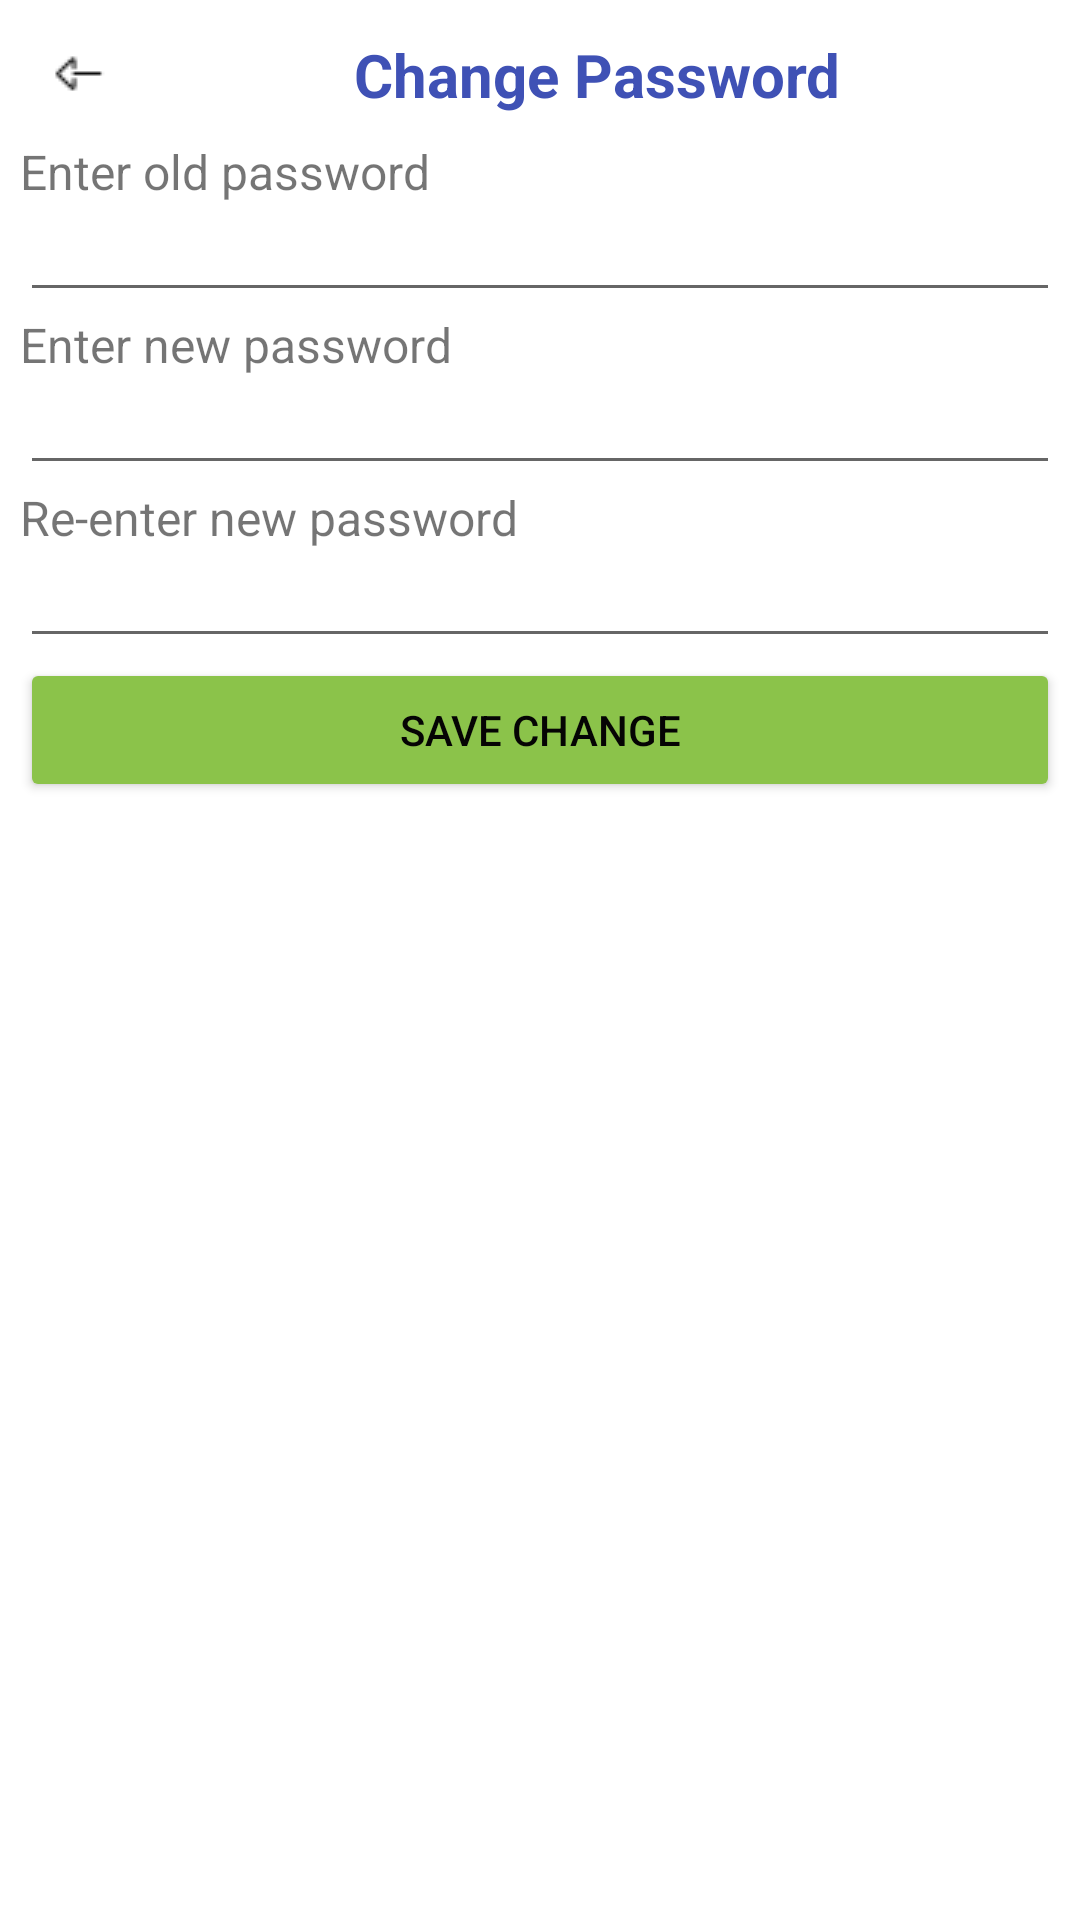

The Android layout XML behind this screen, and the referenced resources:
<!-- AndroidManifest.xml: application theme Theme.FConnect -->
<!-- res/layout/activity_doi_mat_khau.xml -->
<?xml version="1.0" encoding="utf-8"?>
<LinearLayout xmlns:android="http://schemas.android.com/apk/res/android"
    xmlns:app="http://schemas.android.com/apk/res-auto"
    xmlns:tools="http://schemas.android.com/tools"
    android:layout_width="match_parent"
    android:layout_height="match_parent"
    android:orientation="vertical"
    android:paddingRight="20px"
    android:paddingTop="10px"
    android:paddingBottom="10px"
    android:paddingLeft="20px"
    tools:context=".DoiMatKhau">
    <LinearLayout
        android:layout_width="match_parent"
        android:layout_height="wrap_content"
        android:orientation="horizontal">

        <ImageButton
            android:id="@+id/btn_back"
            android:layout_width="38dp"
            android:layout_height="43dp"
            android:layout_weight="0"
            android:backgroundTint="#FFFFFF"
            app:srcCompat="@drawable/back" />

        <TextView
            android:layout_width="match_parent"
            android:layout_height="43dp"
            android:background="#FFFFFF"
            android:gravity="center"
            android:text="Change Password"
            android:textAlignment="center"
            android:textColor="#3F51B5"
            android:textSize="20sp"
            android:textStyle="bold" />
    </LinearLayout>

    <TextView
        android:layout_width="match_parent"
        android:layout_height="wrap_content"
        android:text="Enter old password"
        android:textSize="16sp" />

    <EditText
        android:id="@+id/edt_MatKhauCu"
        android:layout_width="match_parent"
        android:layout_height="wrap_content"
        android:ems="10"
        android:inputType="textPersonName"
        android:textSize="14sp" />

    <TextView
        android:layout_width="match_parent"
        android:layout_height="wrap_content"
        android:text="Enter new password"
        android:textSize="16sp" />

    <EditText
        android:id="@+id/edt_MatKhauMoi"
        android:layout_width="match_parent"
        android:layout_height="wrap_content"
        android:ems="10"
        android:text=""
        android:textSize="14sp"
        tools:inputType="textPassword" />

    <TextView
        android:layout_width="match_parent"
        android:layout_height="wrap_content"
        android:text="Re-enter new password"
        android:textSize="16sp" />

    <EditText
        android:id="@+id/edt_NhapLaiMK"
        android:layout_width="match_parent"
        android:layout_height="wrap_content"
        android:ems="10"
        android:text=""
        android:textSize="14sp"
        tools:inputType="textPassword" />

    <Button
        android:id="@+id/btn_Luu"
        android:layout_width="match_parent"
        android:layout_height="wrap_content"
        android:layout_gravity="bottom"
        android:backgroundTint="#8BC34A"
        android:text="Save Change"
        android:textColor="#050404" />
</LinearLayout>
<!-- resources referenced by this layout -->
<resources>
  <!-- drawable back: png bitmap (drawable, 254 bytes) -->
  <style name="Theme.FConnect" parent="Theme.MaterialComponents.DayNight.NoActionBar">
          
          <item name="colorPrimary">@color/purple_500</item>
          <item name="colorPrimaryVariant">@color/purple_700</item>
          <item name="colorOnPrimary">@color/white</item>
          
          <item name="colorSecondary">@color/teal_200</item>
          <item name="colorSecondaryVariant">@color/teal_700</item>
          <item name="colorOnSecondary">@color/black</item>
          
          <item name="android:statusBarColor" tools:targetApi="l">?attr/colorPrimaryVariant</item>
          
      </style>
  <!-- not gathered from this repository: default colours our renderer supplied (Android Studio template values) -->
  <color name="purple_500">#FF6200EE</color>
  <color name="purple_700">#FF3700B3</color>
  <color name="teal_200">#FF03DAC5</color>
  <color name="teal_700">#FF018786</color>
  <color name="black">#FF000000</color>
  <color name="white">#FFFFFFFF</color>
</resources>
